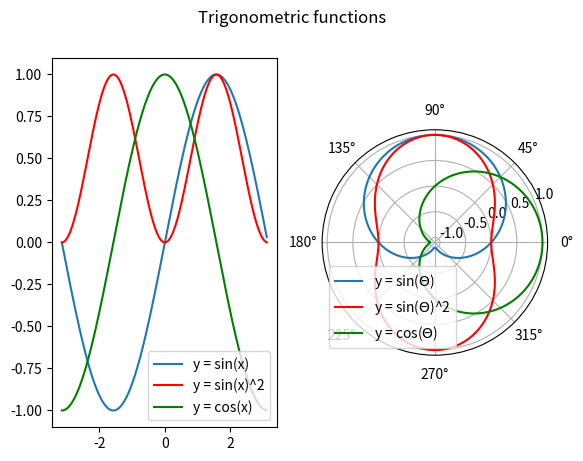

Here is the Python script that generated this plot:
#!/usr/bin/env python

import numpy as np
import matplotlib
matplotlib.use("agg")
import matplotlib.pyplot as plt

x = np.arange(-np.pi, np.pi, np.pi/100)
y1 = np.sin(x)
y2 = np.sin(x) ** 2
y3 = np.cos(x)

plt.subplot(1, 2, 1)

plt.plot(x, y1, label = "y = sin(x)")
plt.plot(x, y2, 'r', label = "y = sin(x)^2")
plt.plot(x, y3, 'g', label = "y = cos(x)")

plt.legend()

plt.subplot(1, 2, 2, polar = True)

plt.plot(x, y1, label = "y = sin($\Theta$)")
plt.plot(x, y2, 'r', label = "y = sin($\Theta$)^2")
plt.plot(x, y3, 'g', label = "y = cos($\Theta$)")

plt.legend()

plt.suptitle("Trigonometric functions")
plt.savefig("AdamsGraph.pdf")